The GitHub repository ummershakeel03/Rice-Leaf-Diseases-Classification contains a labelled image folder "Rice Dataset" with 3 categories: bacterial leaf blight, brown spot, leaf blast. Examples follow, each with its label.

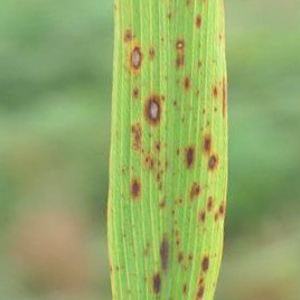
Label: brown spot

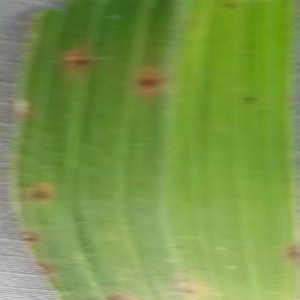
Label: brown spot

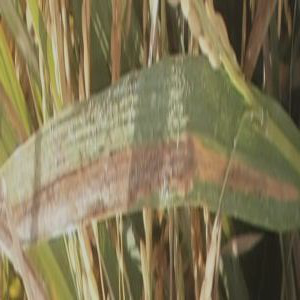
Label: bacterial leaf blight

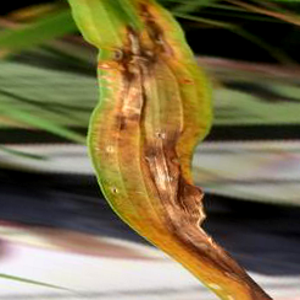
Label: leaf blast

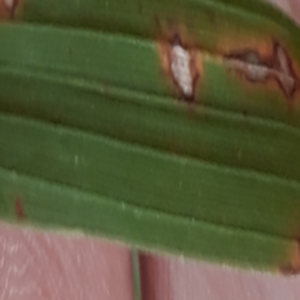
Label: leaf blast

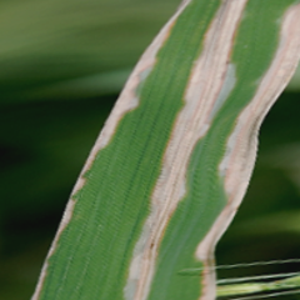
Label: bacterial leaf blight
